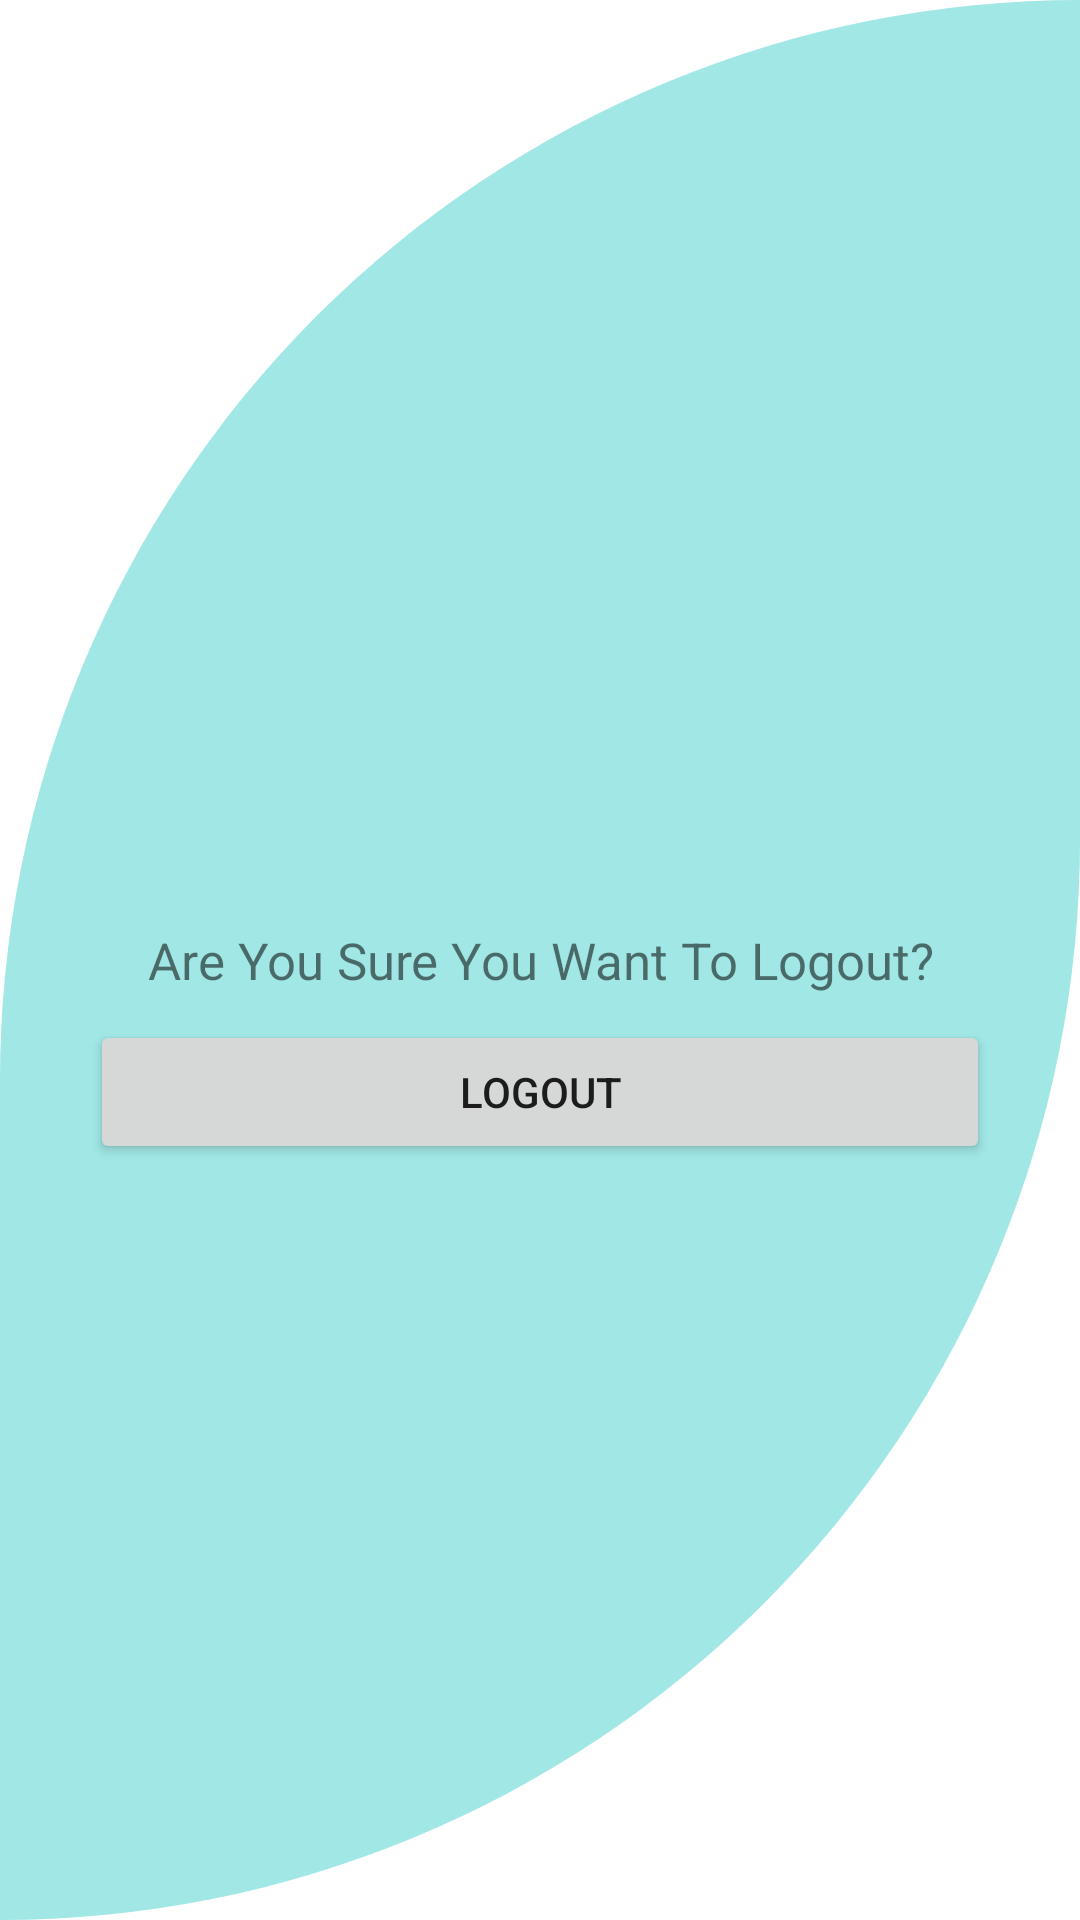

Produce the Android XML layout that renders to this screen, including the resource entries it uses.
<!-- AndroidManifest.xml: application theme Theme.PETMED -->
<!-- res/layout/activity_admin_logout.xml -->
<?xml version="1.0" encoding="utf-8"?>
<RelativeLayout xmlns:android="http://schemas.android.com/apk/res/android"
    xmlns:app="http://schemas.android.com/apk/res-auto"
    xmlns:tools="http://schemas.android.com/tools"
    android:layout_width="match_parent"
    android:layout_height="match_parent"
    android:background="@drawable/cutcard"
    tools:context=".AdminLogout">

    <TextView
        android:id="@+id/Assure"
        android:layout_width="match_parent"
        android:layout_height="40sp"
        android:text="Are You Sure You Want To Logout?"
        android:layout_centerInParent="true"
        android:textSize="17dp"
        android:gravity="center"
        />

    <Button
        android:id="@+id/LogoutAdmin"
        android:layout_width="300dp"
        android:layout_height="wrap_content"
        android:layout_below="@id/Assure"
        android:layout_centerInParent="true"
        android:text="Logout" />
</RelativeLayout>
<!-- resources referenced by this layout -->
<resources>
  <!-- drawable cutcard (drawable-v24) -->
  <?xml version="1.0" encoding="utf-8"?>
  <shape xmlns:android="http://schemas.android.com/apk/res/android"
      android:shape="rectangle">
      <solid android:color="@color/tifannyblue"/>
  
      <corners
          android:topLeftRadius="700dp"
          android:bottomRightRadius="700dp"/>
  
  </shape>
  <style name="Theme.PETMED" parent="Theme.MaterialComponents.DayNight.DarkActionBar">
          
          <item name="colorPrimary">@color/darkgreen</item>
          <item name="colorPrimaryVariant">@color/tifannyblue</item>
          <item name="colorOnPrimary">@color/white</item>
          
          <item name="colorSecondary">@color/teal_200</item>
          <item name="colorSecondaryVariant">@color/teal_700</item>
          <item name="colorOnSecondary">@color/black</item>
          
          <item name="android:statusBarColor" tools:targetApi="l">?attr/colorPrimaryVariant</item>
          
      </style>
  <color name="tifannyblue">#A0E7E5</color>
  <color name="darkgreen">#37CC8F</color>
  <color name="white">#FFFFFFFF</color>
  <color name="teal_200">#FF03DAC5</color>
  <color name="teal_700">#FF018786</color>
  <color name="black">#FF000000</color>
</resources>
